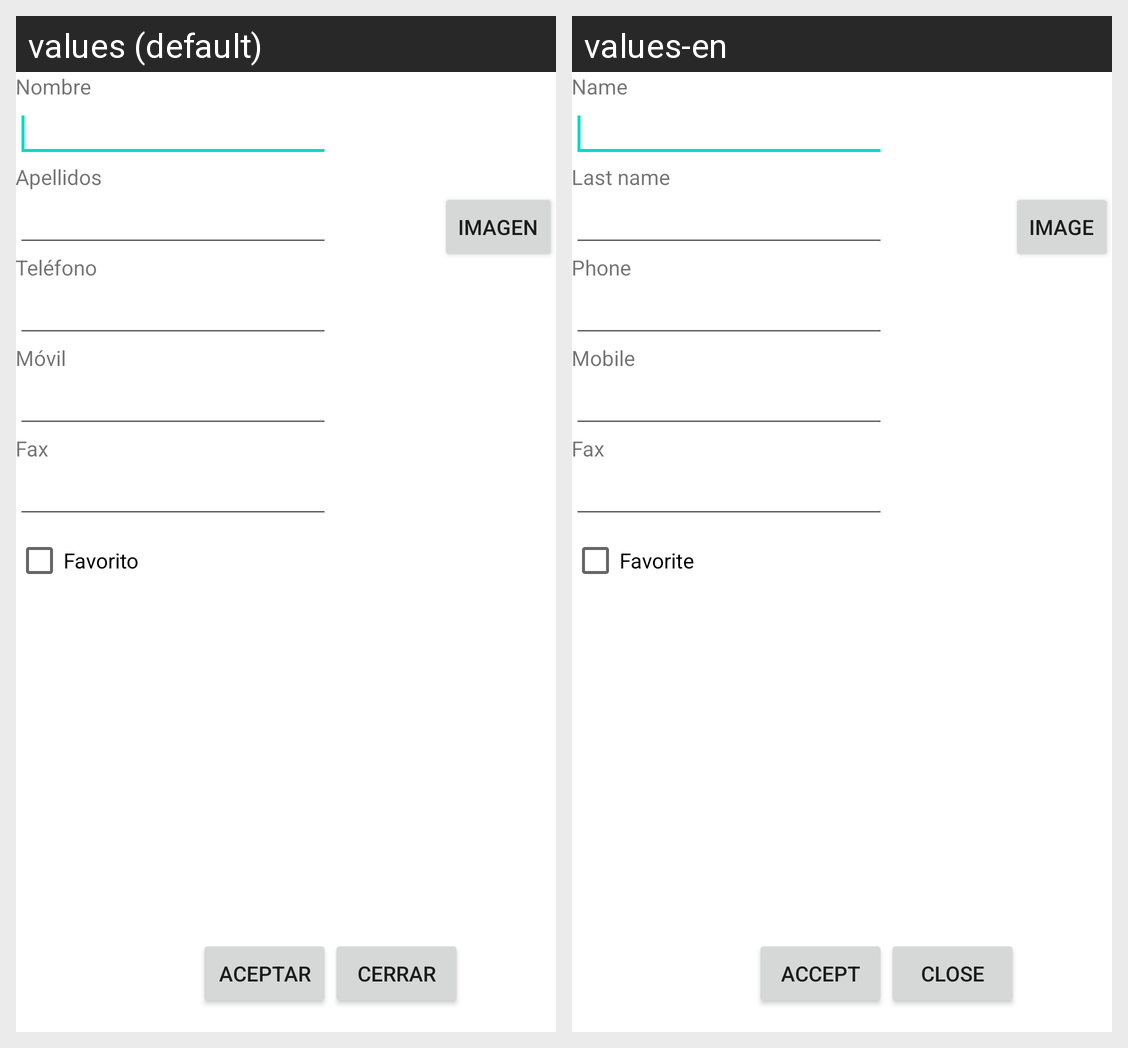

Here is an Android app screen in its default locale and in the app's own translations. Write out the translated-string differences for the strings that appear on this screen.
Android screen res/layout/activity_nuevo_contacto.xml rendered under 2 locales, left to right: values (default), values-en. Device: Nexus 5 (rendered at 1080×1920; each locale shown at half size, 540×960, under a caption strip naming it); theme AppTheme.
Strings drawn on this screen, with the default value and each locale's value (text and hints the layout hard-codes, and strings that could not be matched under every locale, appear in the picture but are not listed):

btimagen_label
  values: Imagen
  values-en: Image

nombre_label
  values: Nombre
  values-en: Name

apellidos_label
  values: Apellidos
  values-en: Last name

telefono_label
  values: Teléfono
  values-en: Phone

movil_label
  values: Móvil
  values-en: Mobile

fax_label
  values: Fax
  values-en: Fax

favorito_label
  values: Favorito
  values-en: Favorite

btcancelar_label
  values: Cerrar
  values-en: Close

btaceptar_label
  values: Aceptar
  values-en: Accept
